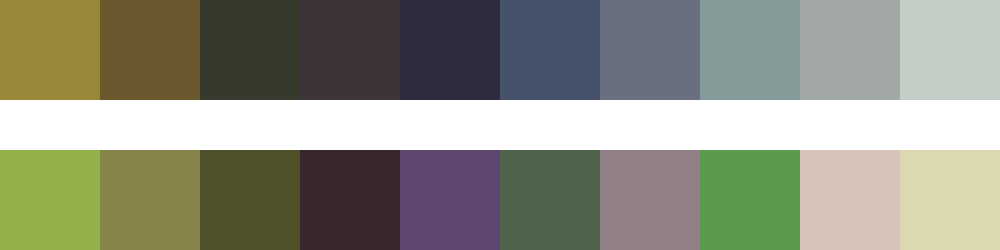

Data behind this chart, as committed beside it:
#988837	#6b582f	#363a2c	#3d3339	#2f2a3e	#46516b	#696f7e	#859b99	#a2a8a8	#c3cec7
#92b14a	#86834b	#4e5129	#39272f	#5f4671	#50644c	#937f87	#5b9a4f	#d8c3bb	#dcd8af
